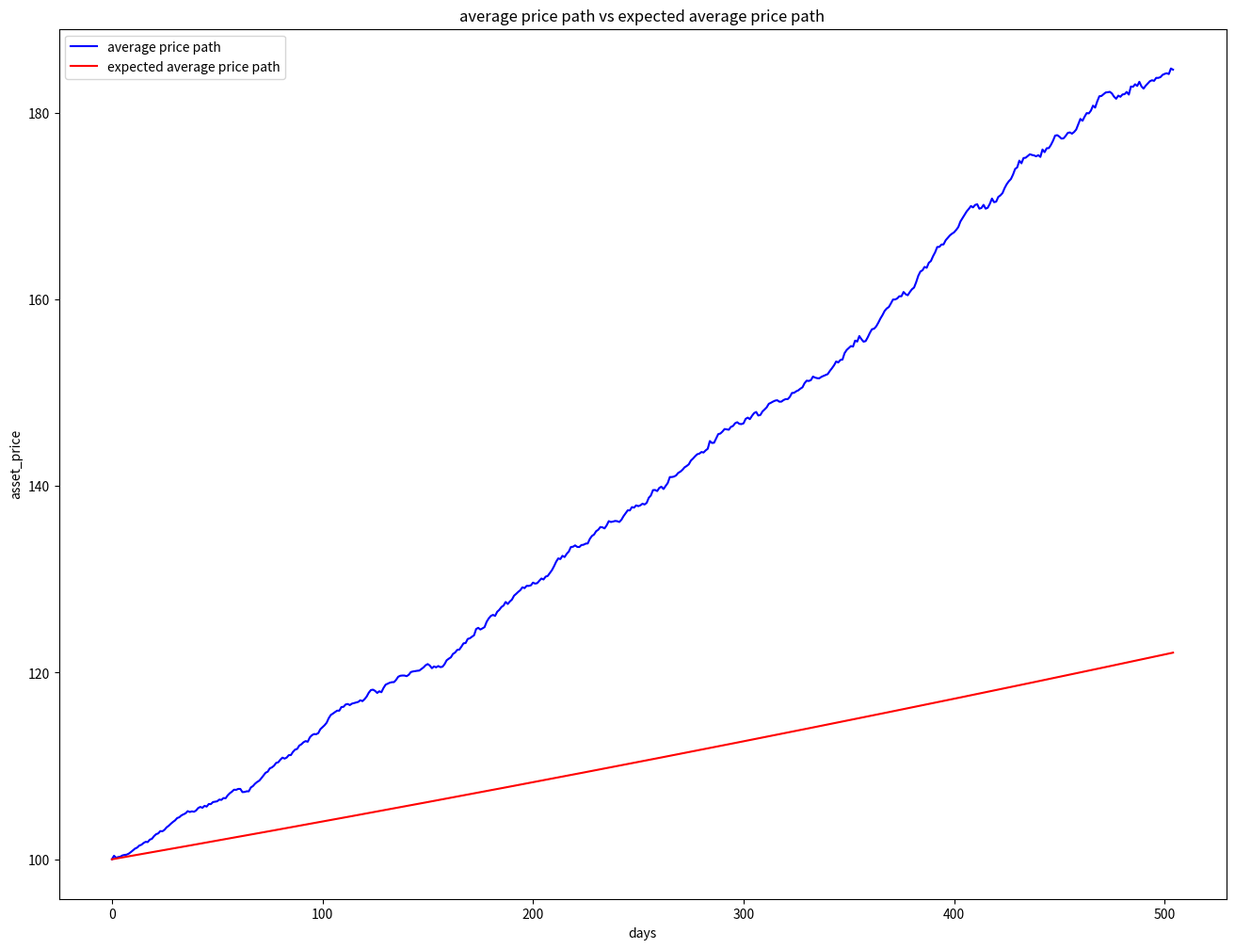

This chart was generated by the following Python code:
# Define libraries
import numpy as np
import matplotlib.pyplot as plt

# Set initial parameters
s_0 = 100 
mu = 0.10
sigma = 0.60
T = 2 # time period
N = 252 * T # number of steps
dt = T / N # time step/delta t
num_paths = 1000 # number of simulations 

# Generating all random draws
Z = np.random.standard_normal((num_paths, N))


#  Building price paths
prices = np.zeros ((num_paths, N+1))
prices[:, 0] = s_0         
for t in range(1, N+1):
            prices[:, t] = prices[:, t-1] * np.exp(mu * dt + sigma * np.sqrt(dt) * Z[:, t-1])
        
# Getting mean price for the 1000 paths
ave_prices = np.mean(prices, axis=0)

# Getting expected mean price at s_0=100
expected_ave_price = s_0 * np.exp(mu * np.arange(N+1) * dt)

# Plotting mean price paths & expected mean price
plt.figure(figsize=(16, 12))
plt.plot(ave_prices, color='blue', label='average price path')
plt.plot(expected_ave_price, color='red', label='expected average price path')
plt.title('average price path vs expected average price path')
plt.xlabel('days')
plt.ylabel('asset_price')
plt.legend()
plt.show()
